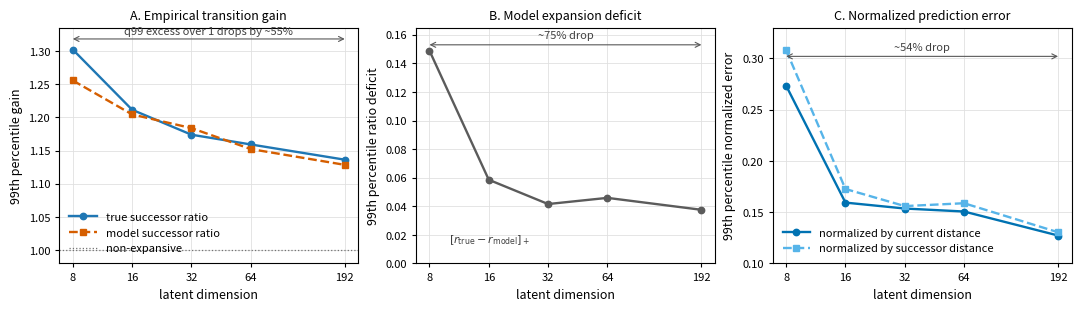

The script that saved this image:
from __future__ import annotations

import csv
from pathlib import Path
from typing import Dict, List

import matplotlib

matplotlib.use("Agg")
import matplotlib.pyplot as plt


SUMMARY_PATH = Path("outputs/lewm_gain/summary_normalized.csv")
FIGURE_DIR = Path("figures")
EPSILON = 1e-6
DIMS = [8, 16, 32, 64, 192]
OUTPUT_STEM = "lewm_dimension_gain_diagnostics_v2"
CAPTION = (
    "Learned LeWorldModel latents exhibit the predicted dimension--gain--error trend. "
    "We report scale-free 99th-percentile diagnostics across checkpoints with different "
    "latent dimensions. The empirical true transition gain decreases with latent dimension, "
    "and the model's predicted successor-ratio follows the same trend. The high-tail expansion "
    "deficit [r_true - r_model]_+ and the normalized pairwise prediction error are largest for "
    "the lowest-dimensional latent and decrease for larger latents. These are empirical "
    "diagnostics on sampled prediction pairs, not certified global estimates of L_m^*."
)


FALLBACK_ROWS: List[Dict[str, object]] = [
    {
        "model": "state8",
        "latent_dim": 8,
        "q99_r_true": 1.3020267827431773,
        "q99_r_model": 1.255453826071214,
        "q99_ratio_deficit": 0.14889759610026737,
        "q99_norm_pair_error_now": 0.2733808938259078,
        "q99_norm_pair_error_next": 0.30802766279675664,
    },
    {
        "model": "state16",
        "latent_dim": 16,
        "q99_r_true": 1.2113852969779322,
        "q99_r_model": 1.2043564529076802,
        "q99_ratio_deficit": 0.058543261668010785,
        "q99_norm_pair_error_now": 0.15932617221436418,
        "q99_norm_pair_error_next": 0.17260788056322085,
    },
    {
        "model": "state32",
        "latent_dim": 32,
        "q99_r_true": 1.1738313784910797,
        "q99_r_model": 1.183767919560048,
        "q99_ratio_deficit": 0.041553884862779444,
        "q99_norm_pair_error_now": 0.15356122410538425,
        "q99_norm_pair_error_next": 0.15592178524770076,
    },
    {
        "model": "state64",
        "latent_dim": 64,
        "q99_r_true": 1.1591376171260719,
        "q99_r_model": 1.1522057881780041,
        "q99_ratio_deficit": 0.045880899642109965,
        "q99_norm_pair_error_now": 0.15062704535702148,
        "q99_norm_pair_error_next": 0.1587220302136677,
    },
    {
        "model": "baseline192",
        "latent_dim": 192,
        "q99_r_true": 1.1362107765717402,
        "q99_r_model": 1.1284342728778365,
        "q99_ratio_deficit": 0.03752879196509771,
        "q99_norm_pair_error_now": 0.12722798444198954,
        "q99_norm_pair_error_next": 0.13041726744605167,
    },
]


def _as_float(row: Dict[str, str], key: str) -> float:
    return float(row[key])


def _load_rows() -> List[Dict[str, object]]:
    if not SUMMARY_PATH.exists():
        return [dict(row) for row in FALLBACK_ROWS]

    with SUMMARY_PATH.open(newline="") as file:
        reader = csv.DictReader(file)
        rows = list(reader)

    if not rows:
        raise RuntimeError(f"{SUMMARY_PATH} exists but is empty.")
    if "epsilon" not in rows[0]:
        raise RuntimeError(f"{SUMMARY_PATH} does not include an epsilon column.")

    filtered = [row for row in rows if abs(float(row["epsilon"]) - EPSILON) < 1e-15]
    assert filtered, f"No rows with epsilon={EPSILON:g} found in {SUMMARY_PATH}."
    assert all(abs(float(row["epsilon"]) - EPSILON) < 1e-15 for row in filtered)

    by_model = {row["model"]: row for row in filtered}
    model_order = ["state8", "state16", "state32", "state64", "baseline192"]
    required = {
        "model",
        "latent_dim",
        "q99_r_true",
        "q99_r_model",
        "q99_ratio_deficit",
        "q99_norm_pair_error_now",
        "q99_norm_pair_error_next",
    }
    missing_models = [model for model in model_order if model not in by_model]
    if missing_models:
        raise RuntimeError(f"{SUMMARY_PATH} is missing models: {missing_models}")
    missing_columns = sorted(required - set(filtered[0].keys()))
    if missing_columns:
        raise RuntimeError(f"{SUMMARY_PATH} is missing columns: {missing_columns}")

    out: List[Dict[str, object]] = []
    for model in model_order:
        row = by_model[model]
        out.append(
            {
                "model": model,
                "latent_dim": int(float(row["latent_dim"])),
                "q99_r_true": _as_float(row, "q99_r_true"),
                "q99_r_model": _as_float(row, "q99_r_model"),
                "q99_ratio_deficit": _as_float(row, "q99_ratio_deficit"),
                "q99_norm_pair_error_now": _as_float(row, "q99_norm_pair_error_now"),
                "q99_norm_pair_error_next": _as_float(row, "q99_norm_pair_error_next"),
            }
        )
    return out


def _validate_rows(rows: List[Dict[str, object]]) -> None:
    dims = [int(row["latent_dim"]) for row in rows]
    assert dims == DIMS, f"Expected latent dimensions {DIMS}, got {dims}."
    q99_true = [float(row["q99_r_true"]) for row in rows]
    assert all(a >= b for a, b in zip(q99_true[:-1], q99_true[1:])), "q99_r_true is not monotonically decreasing."
    assert float(rows[0]["q99_ratio_deficit"]) > float(rows[-1]["q99_ratio_deficit"])


def _write_data_csv(rows: List[Dict[str, object]], path: Path) -> None:
    fieldnames = [
        "model",
        "latent_dim",
        "epsilon",
        "q99_r_true",
        "q99_r_model",
        "q99_ratio_deficit",
        "q99_norm_pair_error_now",
        "q99_norm_pair_error_next",
    ]
    with path.open("w", newline="") as file:
        writer = csv.DictWriter(file, fieldnames=fieldnames)
        writer.writeheader()
        for row in rows:
            payload = dict(row)
            payload["epsilon"] = EPSILON
            writer.writerow(payload)


def _print_table(rows: List[Dict[str, object]]) -> None:
    fieldnames = [
        "model",
        "latent_dim",
        "q99_r_true",
        "q99_r_model",
        "q99_ratio_deficit",
        "q99_norm_pair_error_now",
        "q99_norm_pair_error_next",
    ]
    widths = {
        field: max(len(field), *(len(f"{row[field]:.6g}") if isinstance(row[field], float) else len(str(row[field])) for row in rows))
        for field in fieldnames
    }
    print("Dataframe used:")
    print("  " + "  ".join(field.rjust(widths[field]) for field in fieldnames))
    for row in rows:
        values = []
        for field in fieldnames:
            value = row[field]
            if isinstance(value, float):
                values.append(f"{value:.12g}".rjust(widths[field]))
            else:
                values.append(str(value).rjust(widths[field]))
        print("  " + "  ".join(values))


def _annotate_drop(ax: plt.Axes, text: str, x0: int, x1: int, y: float, y_text: float) -> None:
    ax.annotate(
        "",
        xy=(x1, y),
        xytext=(x0, y),
        arrowprops={"arrowstyle": "<->", "lw": 0.8, "color": "0.35", "shrinkA": 0, "shrinkB": 0},
    )
    x_mid = (x0 * x1) ** 0.5
    ax.text(x_mid, y_text, text, ha="center", va="bottom", fontsize=8, color="0.25")


def _plot(rows: List[Dict[str, object]]) -> List[Path]:
    FIGURE_DIR.mkdir(parents=True, exist_ok=True)
    dims = [int(row["latent_dim"]) for row in rows]
    q99_true = [float(row["q99_r_true"]) for row in rows]
    q99_model = [float(row["q99_r_model"]) for row in rows]
    deficit = [float(row["q99_ratio_deficit"]) for row in rows]
    err_now = [float(row["q99_norm_pair_error_now"]) for row in rows]
    err_next = [float(row["q99_norm_pair_error_next"]) for row in rows]

    plt.rcParams.update(
        {
            "font.size": 9,
            "axes.titlesize": 9,
            "axes.labelsize": 9,
            "xtick.labelsize": 8,
            "ytick.labelsize": 8,
            "legend.fontsize": 8,
            "pdf.fonttype": 42,
            "ps.fonttype": 42,
            "svg.fonttype": "none",
            "axes.linewidth": 0.8,
        }
    )

    fig, axes = plt.subplots(1, 3, figsize=(10.7, 3.0), constrained_layout=True)
    true_color = "#1F77B4"
    model_color = "#D55E00"
    deficit_color = "#5B5B5B"
    err_color = "#0072B2"
    err_next_color = "#56B4E9"
    lw = 1.7
    ms = 4.6

    for ax in axes:
        ax.set_xscale("log", base=2)
        ax.set_xticks(dims)
        ax.set_xticklabels([str(dim) for dim in dims])
        ax.grid(True, color="0.88", linewidth=0.6)
        ax.tick_params(length=3, width=0.8)

    ax = axes[0]
    ax.plot(dims, q99_true, marker="o", lw=lw, ms=ms, color=true_color, label="true successor ratio")
    ax.plot(dims, q99_model, marker="s", lw=lw, ms=ms, ls="--", color=model_color, label="model successor ratio")
    ax.axhline(1.0, color="0.45", lw=0.9, ls=":", label="non-expansive")
    ax.set_title("A. Empirical transition gain")
    ax.set_xlabel("latent dimension")
    ax.set_ylabel("99th percentile gain")
    ax.set_ylim(0.98, 1.335)
    ax.legend(frameon=False, loc="lower left", handlelength=2.5)
    _annotate_drop(ax, "q99 excess over 1 drops by ~55%", 8, 192, 1.318, 1.322)

    ax = axes[1]
    ax.plot(dims, deficit, marker="o", lw=lw, ms=ms, color=deficit_color)
    ax.set_title("B. Model expansion deficit")
    ax.set_xlabel("latent dimension")
    ax.set_ylabel("99th percentile ratio deficit")
    ax.set_ylim(0.0, 0.165)
    ax.text(10.0, 0.015, r"$[r_{\mathrm{true}} - r_{\mathrm{model}}]_+$", fontsize=8, color="0.25")
    _annotate_drop(ax, "~75% drop", 8, 192, 0.153, 0.156)

    ax = axes[2]
    ax.plot(dims, err_now, marker="o", lw=lw, ms=ms, color=err_color, label="normalized by current distance")
    ax.plot(
        dims,
        err_next,
        marker="s",
        lw=lw,
        ms=ms,
        ls="--",
        color=err_next_color,
        label="normalized by successor distance",
    )
    ax.set_title("C. Normalized prediction error")
    ax.set_xlabel("latent dimension")
    ax.set_ylabel("99th percentile normalized error")
    ax.set_ylim(0.10, 0.33)
    ax.legend(frameon=False, loc="lower left", handlelength=2.5)
    _annotate_drop(ax, "~54% drop", 8, 192, 0.302, 0.306)

    output_paths = [
        FIGURE_DIR / f"{OUTPUT_STEM}.pdf",
        FIGURE_DIR / f"{OUTPUT_STEM}.png",
        FIGURE_DIR / f"{OUTPUT_STEM}.svg",
    ]
    for path in output_paths:
        if path.suffix == ".png":
            fig.savefig(path, dpi=320)
        else:
            fig.savefig(path)
    plt.close(fig)
    return output_paths


def main() -> None:
    rows = _load_rows()
    rows = sorted(rows, key=lambda row: int(row["latent_dim"]))
    _validate_rows(rows)
    _print_table(rows)

    data_path = FIGURE_DIR / f"{OUTPUT_STEM}_data.csv"
    caption_path = FIGURE_DIR / f"{OUTPUT_STEM}_caption.txt"
    FIGURE_DIR.mkdir(parents=True, exist_ok=True)
    _write_data_csv(rows, data_path)
    caption_path.write_text(CAPTION + "\n")
    output_paths = _plot(rows)
    output_paths.extend([data_path, caption_path])

    print("\nOutput paths:")
    for path in output_paths:
        print(f"  {path}")


if __name__ == "__main__":
    main()
